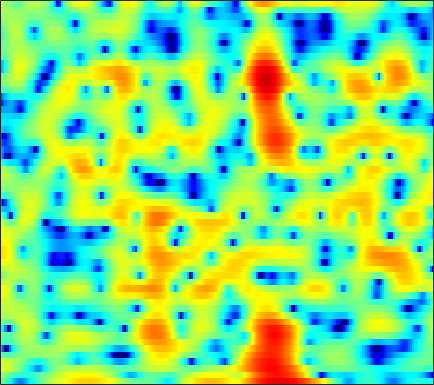

Data behind this chart, as committed beside it:
-0.75506, -1.4318, -2.4836, -3.6887, -4.7349, -6.2997, -8.0511, -9.3694, -10.794, -11.206, -10.435, -9.3911, -7.8577, -6.3917, -5.3997, -4.2036, -3.1345, -2.4104, -1.5041, -0.65862, 0.11641, 0.66991, 1.376, 2.045
1.156, 0.6849, -0.006869, -0.7484, -1.321, -2.069, -2.756, -3.198, -3.645, -3.914, -4, -3.959, -3.79, -3.525, -3.278, -2.899, -2.47, -2.12, -1.619, -1.083, -0.5237, -0.09484, 0.4855, 1.061
4.436, 4.117, 3.644, 3.121, 2.694, 2.085, 1.425, 0.8934, 0.1253, -0.7343, -1.704, -2.527, -3.778, -5.25, -6.511, -8.357, -10.02, -10.57, -9.781, -7.905, -5.89, -4.526, -2.974, -1.702
3.789, 3.52, 3.155, 2.784, 2.504, 2.116, 1.708, 1.378, 0.889, 0.3297, -0.3146, -0.8593, -1.674, -2.571, -3.273, -4.16, -4.809, -5.006, -4.794, -4.139, -3.258, -2.567, -1.717, -1.015
-1.125, -1.637, -2.085, -2.194, -2.067, -1.707, -1.244, -0.8943, -0.4785, -0.1478, 0.09251, 0.2142, 0.314, 0.3535, 0.357, 0.3526, 0.368, 0.4032, 0.4883, 0.6079, 0.748, 0.8575, 0.9954, 1.101
-8.677, -12.78, -24.45, -16.15, -10.87, -6.901, -4.39, -3.019, -1.646, -0.6487, 0.07324, 0.4612, 0.8212, 1.037, 1.122, 1.16, 1.137, 1.097, 1.042, 1.009, 1.021, 1.062, 1.165, 1.319
-1.916, -2.409, -2.76, -2.699, -2.396, -1.768, -1.026, -0.4527, 0.2529, 0.8337, 1.263, 1.465, 1.564, 1.458, 1.24, 0.7706, 0.07649, -0.5824, -1.579, -2.573, -3.285, -3.434, -3.016, -2.082
-0.7643, -1.308, -1.827, -1.985, -1.82, -1.246, -0.4163, 0.2632, 1.119, 1.822, 2.316, 2.529, 2.578, 2.342, 1.96, 1.135, -0.1095, -1.382, -3.678, -6.978, -11.64, -14.1, -10.31, -6.092
-3.623, -5.808, -10.73, -25.21, -16.24, -7.686, -3.499, -1.41, 0.5539, 1.895, 2.762, 3.157, 3.387, 3.298, 3.039, 2.475, 1.71, 1.024, 0.001211, -1.015, -1.825, -2.222, -2.402, -2.202
-0.477, -0.7886, -1.145, -1.218, -0.9741, -0.2617, 0.6875, 1.418, 2.267, 2.918, 3.338, 3.498, 3.49, 3.246, 2.905, 2.241, 1.356, 0.5463, -0.7326, -2.228, -3.88, -5.175, -6.759, -7.673
1.424, 1.612, 1.825, 2.026, 2.177, 2.391, 2.609, 2.751, 2.887, 2.953, 2.914, 2.802, 2.522, 2.081, 1.629, 0.8349, -0.1839, -1.106, -2.581, -4.453, -6.871, -9.158, -13.02, -16.38
2.136, 2.312, 2.471, 2.558, 2.58, 2.57, 2.51, 2.437, 2.315, 2.153, 1.935, 1.731, 1.383, 0.9512, 0.568, -0.04633, -0.785, -1.413, -2.32, -3.315, -4.296, -4.96, -5.684, -6.126
3.072, 3.09, 2.989, 2.772, 2.548, 2.183, 1.79, 1.5, 1.159, 0.8691, 0.6415, 0.4993, 0.3177, 0.08149, -0.1407, -0.4994, -0.9717, -1.403, -2.032, -2.657, -3.231, -3.589, -3.915, -4.022
4.834, 4.598, 4.098, 3.361, 2.645, 1.472, 0.11, -0.9387, -2.07, -2.499, -2.14, -1.607, -0.8818, -0.3756, -0.212, -0.2743, -0.6422, -1.138, -2.063, -3.234, -4.562, -5.464, -6.087, -5.759
5.553, 5.267, 4.674, 3.741, 2.742, 0.8724, -1.936, -5.114, -12.29, -14.45, -6.89, -3.837, -1.416, -0.04515, 0.4853, 0.6372, 0.2573, -0.3602, -1.721, -3.856, -7.108, -10.91, -18.61, -12.9
2.127, 2.426, 2.61, 2.509, 2.244, 1.653, 0.8764, 0.2854, -0.3551, -0.5928, -0.3811, -0.06497, 0.3693, 0.656, 0.7451, 0.6385, 0.2349, -0.2307, -1.06, -2.018, -2.999, -3.652, -4.165, -4.102
-1.598, -0.1313, 1.151, 1.91, 2.229, 2.413, 2.408, 2.324, 2.157, 1.998, 1.849, 1.723, 1.554, 1.312, 1.069, 0.6744, 0.1671, -0.2976, -0.9677, -1.706, -2.474, -2.99, -3.554, -4.002
0.9988, 1.715, 2.448, 2.925, 3.122, 3.199, 3.111, 2.972, 2.721, 2.43, 2.093, 1.834, 1.479, 1.08, 0.719, 0.1585, -0.5114, -1.115, -2.046, -3.148, -4.343, -5.252, -6.485, -7.62
4.619, 4.65, 4.591, 4.38, 4.111, 3.603, 2.952, 2.405, 1.663, 0.9601, 0.4259, 0.1463, -0.136, -0.3525, -0.5545, -0.9851, -1.63, -2.293, -3.478, -5.035, -7.087, -9.069, -12.33, -16.17
6.83, 6.624, 6.163, 5.445, 4.712, 3.441, 1.778, 0.2232, -2.231, -4.715, -5.93, -5.501, -4.141, -2.933, -2.309, -1.94, -2.087, -2.488, -3.412, -4.762, -6.721, -8.493, -11.32, -14.53
7, 6.785, 6.261, 5.449, 4.619, 3.162, 1.212, -0.677, -3.91, -7.981, -10.1, -8.52, -5.729, -3.794, -2.933, -2.298, -2.198, -2.39, -2.976, -3.882, -4.923, -5.818, -7.078, -8.155
5.779, 5.648, 5.283, 4.715, 4.16, 3.268, 2.224, 1.385, 0.2623, -0.7019, -1.343, -1.623, -1.793, -1.815, -1.888, -2.122, -2.494, -2.894, -3.584, -4.42, -5.336, -6.117, -7.121, -8.028
4.94, 4.79, 4.494, 4.103, 3.765, 3.284, 2.779, 2.405, 1.906, 1.435, 0.9506, 0.6065, 0.118, -0.4538, -0.9196, -1.697, -2.596, -3.373, -4.488, -5.662, -6.937, -7.828, -9.053, -10.36
4.548, 4.167, 3.64, 3.168, 2.898, 2.658, 2.569, 2.556, 2.578, 2.536, 2.397, 2.198, 1.773, 1.093, 0.4244, -0.6977, -2.171, -3.473, -5.464, -7.623, -9.537, -10.65, -11.68, -12.54
3.604, 2.549, 1.022, -0.3679, -0.9873, -0.8433, 0.2132, 1.207, 2.437, 3.368, 3.973, 4.148, 4.075, 3.605, 2.948, 1.71, -0.1089, -1.932, -5.257, -10.19, -20.4, -27.86, -15.1, -11.23
-0.3076, -2.103, -5.224, -10.28, -17.99, -13.71, -5.91, -2.588, 0.3699, 2.351, 3.645, 4.232, 4.582, 4.519, 4.181, 3.361, 2.169, 1.012, -0.7903, -2.721, -4.283, -4.996, -5.2, -4.802
-6.697, -8.255, -8.937, -8.319, -7.396, -5.679, -3.586, -2.001, -0.08929, 1.489, 2.644, 3.271, 3.784, 3.933, 3.857, 3.473, 2.85, 2.261, 1.34, 0.3512, -0.6287, -1.335, -2.094, -2.786
-11.86, -16.14, -13.18, -8.473, -6.034, -3.575, -1.644, -0.4305, 0.9396, 2.05, 2.894, 3.368, 3.79, 3.965, 3.946, 3.748, 3.33, 2.896, 2.163, 1.257, 0.1609, -0.7602, -2.232, -3.976
-2.852, -3.198, -3.137, -2.536, -1.894, -0.9334, -0.006838, 0.6479, 1.422, 2.067, 2.583, 2.878, 3.129, 3.248, 3.224, 3.072, 2.752, 2.391, 1.768, 0.9384, -0.1004, -1.051, -2.627, -4.602
0.06437, -0.05894, -0.1153, -0.04386, 0.0792, 0.3128, 0.5859, 0.7956, 1.071, 1.313, 1.535, 1.665, 1.79, 1.862, 1.864, 1.778, 1.598, 1.38, 0.9697, 0.415, -0.2868, -0.9296, -1.869, -2.901
1.492, 1.357, 1.179, 1.004, 0.8883, 0.7356, 0.6066, 0.5106, 0.3981, 0.322, 0.2832, 0.2954, 0.3895, 0.5135, 0.6404, 0.789, 0.8841, 0.909, 0.819, 0.5987, 0.2048, -0.1714, -0.8199, -1.559
2.701, 2.461, 2.099, 1.698, 1.366, 0.8858, 0.3425, -0.09507, -0.7174, -1.314, -1.788, -1.942, -1.823, -1.323, -0.7994, -0.004602, 0.7182, 1.165, 1.602, 1.803, 1.757, 1.542, 0.9772, 0.05058
2.267, 1.807, 1.154, 0.5149, 0.0401, -0.6331, -1.474, -2.262, -3.688, -5.704, -8.277, -10.17, -10.11, -6.974, -4.73, -2.218, -0.3059, 0.8075, 1.972, 2.777, 3.268, 3.378, 3.248, 2.674
-2.839, -3.991, -5.443, -6.451, -6.738, -6.732, -6.713, -6.972, -7.805, -9.425, -11.86, -13.59, -13.42, -10.56, -8.226, -5.736, -3.661, -2.286, -0.6683, 0.7214, 1.85, 2.489, 3.094, 3.419
-8.651, -11.67, -18.15, -29.02, -19.68, -13.94, -11.11, -9.918, -9.083, -8.819, -9.012, -9.125, -9.467, -9.597, -9.707, -9.425, -8.313, -6.836, -4.407, -2.078, -0.112, 1.12, 2.391, 3.338
-9.069, -10.77, -12.55, -13.26, -12.75, -11.31, -9.686, -8.626, -7.602, -6.997, -6.794, -7.035, -7.777, -9.374, -11.66, -17.92, -23.53, -13.14, -6.772, -2.884, -0.2327, 1.278, 2.758, 3.804
-11.55, -13.54, -14.25, -12.73, -11.21, -9.247, -7.504, -6.431, -5.269, -4.462, -3.929, -3.78, -3.776, -4.059, -4.315, -4.424, -3.855, -2.903, -1.216, 0.5055, 1.999, 2.915, 3.82, 4.368
-13.56, -17.18, -17.56, -13.48, -10.89, -8.305, -6.407, -5.244, -3.975, -2.966, -2.197, -1.672, -1.137, -0.6531, -0.2709, 0.2479, 0.8585, 1.387, 2.122, 2.833, 3.453, 3.778, 4.042, 4.001
-7.582, -8.106, -8.302, -7.886, -7.324, -6.37, -5.367, -4.634, -3.709, -2.822, -2.007, -1.419, -0.6777, 0.05334, 0.5665, 1.241, 1.879, 2.323, 2.85, 3.286, 3.585, 3.688, 3.629, 3.312
-6.151, -6.312, -6.404, -6.333, -6.198, -5.902, -5.499, -5.149, -4.595, -3.925, -3.12, -2.503, -1.591, -0.6839, -0.03229, 0.8209, 1.592, 2.101, 2.693, 3.145, 3.437, 3.554, 3.506, 3.261
-7.048, -7.067, -7.087, -7.141, -7.202, -7.369, -7.567, -7.671, -7.627, -7.213, -6.271, -5.376, -3.943, -2.564, -1.554, -0.3686, 0.6692, 1.352, 2.127, 2.741, 3.195, 3.439, 3.609, 3.603
-9.806, -9.534, -9.168, -9.015, -9.137, -9.757, -11.09, -12.66, -15.57, -17.07, -13.79, -10.67, -7.453, -4.981, -3.538, -1.953, -0.6732, 0.1429, 1.061, 1.85, 2.519, 2.921, 3.385, 3.692
-15.72, -13.35, -11.04, -9.661, -9.218, -9.272, -10.12, -11.29, -13.27, -14.05, -12, -9.883, -7.39, -5.498, -4.418, -3.213, -2.222, -1.559, -0.6897, 0.1817, 1.059, 1.693, 2.479, 3.187
-12.76, -10.58, -8.175, -6.528, -5.708, -5.103, -4.883, -4.908, -4.989, -4.979, -4.892, -4.659, -4.523, -4.511, -4.564, -4.848, -5.026, -4.921, -4.284, -3.19, -1.842, -0.7375, 0.611, 1.884
-3.937, -3.35, -2.466, -1.653, -1.123, -0.6086, -0.3109, -0.2161, -0.2739, -0.535, -1.014, -1.574, -2.641, -4.201, -5.803, -8.835, -13.2, -16.44, -14.64, -10.3, -7.116, -5.166, -2.864, -0.8693
-0.5902, -0.1811, 0.4213, 1.047, 1.469, 1.952, 2.268, 2.373, 2.281, 1.893, 1.211, 0.3921, -1.04, -2.98, -4.898, -8.004, -11.61, -13.85, -14.7, -14.1, -12.82, -11.26, -8.506, -5.587
-1.268, -0.837, 0.03954, 1.085, 1.845, 2.72, 3.352, 3.632, 3.745, 3.535, 2.964, 2.321, 1.121, -0.4664, -1.938, -4.141, -6.693, -8.838, -12.43, -17.86, -31.04, -23.89, -14.97, -10.49
-9.259, -7.622, -4.006, -1.031, 0.6796, 2.379, 3.536, 4.107, 4.523, 4.579, 4.275, 3.845, 2.995, 1.808, 0.7242, -0.9548, -2.933, -4.621, -7.053, -9.53, -11.75, -13.07, -14.28, -14.41
-8.806, -7.459, -4.26, -1.442, 0.1962, 1.877, 3.071, 3.69, 4.196, 4.377, 4.264, 3.999, 3.426, 2.612, 1.873, 0.6729, -0.7222, -1.875, -3.574, -5.478, -7.668, -9.639, -13.12, -16.66
-2.319, -1.938, -1.101, -0.07576, 0.6992, 1.622, 2.359, 2.774, 3.128, 3.249, 3.17, 2.974, 2.547, 1.98, 1.474, 0.6798, -0.192, -0.8936, -1.889, -2.914, -3.941, -4.627, -5.384, -5.67
-1.38, -0.965, -0.3231, 0.3486, 0.8425, 1.425, 1.874, 2.107, 2.26, 2.235, 2.035, 1.791, 1.37, 0.8714, 0.4679, -0.04511, -0.5224, -0.8521, -1.237, -1.566, -1.835, -1.99, -2.087, -2.09
-2.267, -1.501, -0.5092, 0.3739, 0.9267, 1.503, 1.87, 1.994, 1.958, 1.702, 1.224, 0.7467, 0.01244, -0.7665, -1.293, -1.778, -1.965, -1.907, -1.644, -1.288, -0.917, -0.6738, -0.3822, -0.1562
-4.412, -2.638, -0.7876, 0.5827, 1.339, 2.026, 2.38, 2.433, 2.224, 1.671, 0.7577, -0.1936, -1.874, -3.997, -5.708, -7.304, -6.801, -5.421, -3.463, -1.841, -0.6139, 0.09012, 0.7581, 1.206
-4.044, -2.18, -0.2996, 1.036, 1.754, 2.38, 2.663, 2.666, 2.378, 1.726, 0.6657, -0.456, -2.553, -5.636, -8.942, -14.21, -11.35, -7.617, -4.199, -1.953, -0.4316, 0.3845, 1.137, 1.581
-1.073, -0.3489, 0.5268, 1.228, 1.621, 1.969, 2.11, 2.078, 1.846, 1.409, 0.7499, 0.1094, -0.868, -1.904, -2.577, -3.125, -3.03, -2.6, -1.797, -0.9751, -0.2868, 0.09876, 0.4595, 0.6126
0.7133, 0.884, 1.087, 1.25, 1.335, 1.387, 1.371, 1.309, 1.172, 0.9823, 0.7378, 0.5261, 0.2284, -0.05718, -0.2461, -0.4039, -0.4527, -0.4308, -0.359, -0.2953, -0.2908, -0.3483, -0.5242, -0.7838
2.01, 1.778, 1.477, 1.198, 1.007, 0.7651, 0.5554, 0.4432, 0.3775, 0.4003, 0.5164, 0.6486, 0.7956, 0.904, 0.9453, 0.9659, 0.9082, 0.8204, 0.6358, 0.3482, -0.07543, -0.4935, -1.245, -2.168
2.876, 2.085, 1.211, 0.5493, 0.1254, -0.4526, -1.101, -1.525, -1.738, -1.311, -0.4014, 0.3494, 1.23, 1.846, 2.14, 2.279, 2.221, 2.081, 1.793, 1.392, 0.8253, 0.2263, -0.8982, -2.664
